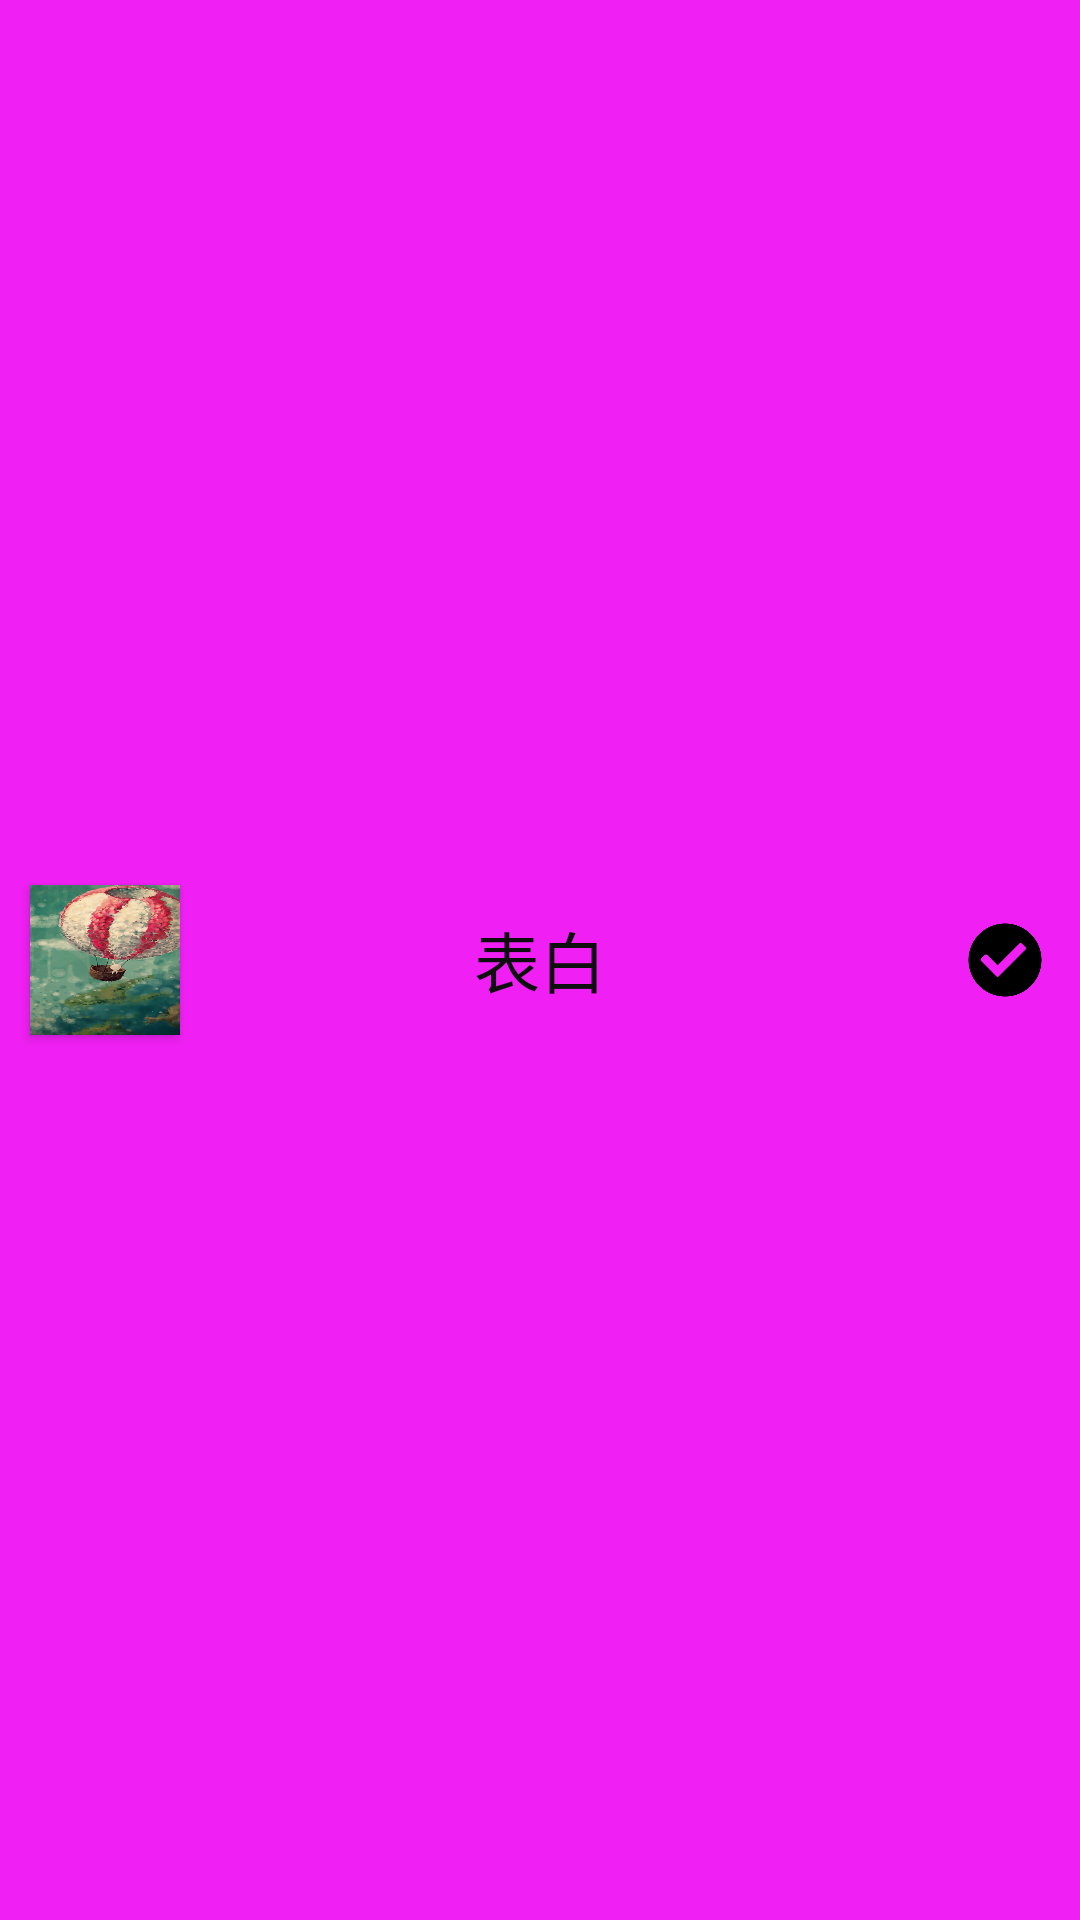

Produce the Android XML layout that renders to this screen, including the resource entries it uses.
<!-- AndroidManifest.xml: application theme AppTheme -->
<!-- res/layout/addlovebar.xml -->
<?xml version="1.0" encoding="utf-8"?>
<RelativeLayout xmlns:android="http://schemas.android.com/apk/res/android"
    android:id="@+id/layout_action"
    android:layout_width="match_parent"
    android:layout_height="@dimen/base_action_bar_height"
    android:background="#e6f009f4"
    android:orientation="vertical" >

    <Button
        android:id="@+id/btn_back"
        android:layout_width="50dp"
        android:layout_height="50dp"
        android:layout_alignParentLeft="true"
        android:layout_centerVertical="true"
        android:layout_marginLeft="10dp"
        android:background="@drawable/back" />

    <TextView
        android:textColor="#0e0e0e"
        android:id="@+id/tv_add"
        style="@style/Smile.TextView._White"
        android:layout_centerInParent="true"
        android:text="表白"
        android:textSize="22sp" />

    <Button
        android:id="@+id/btn_true"
        android:layout_width="30dp"
        android:layout_height="30dp"
        android:layout_alignParentRight="true"
        android:layout_centerVertical="true"
        android:layout_marginRight="10dp"
        android:background="@drawable/sure" />

</RelativeLayout>
<!-- resources referenced by this layout -->
<resources>
  <dimen name="base_action_bar_height">48.0dip</dimen>
  <!-- drawable back: jpg bitmap (drawable, 80020 bytes) -->
  <!-- drawable sure: png bitmap (drawable, 6177 bytes) -->
  <style name="Smile.TextView._White">
          <item name="android:textColor">@color/white</item>
      </style>
  <style name="AppTheme" parent="Base.Theme.AppCompat.Light.DarkActionBar">
          
          <item name="colorPrimary">@color/colorPrimary</item>
          <item name="colorPrimaryDark">@color/colorPrimaryDark</item>
          <item name="colorAccent">@color/colorAccent</item>
      </style>
  <color name="white">#ffffff</color>
  <color name="colorPrimary">#3F51B5</color>
  <color name="colorPrimaryDark">#303F9F</color>
  <color name="colorAccent">#FF4081</color>
</resources>
